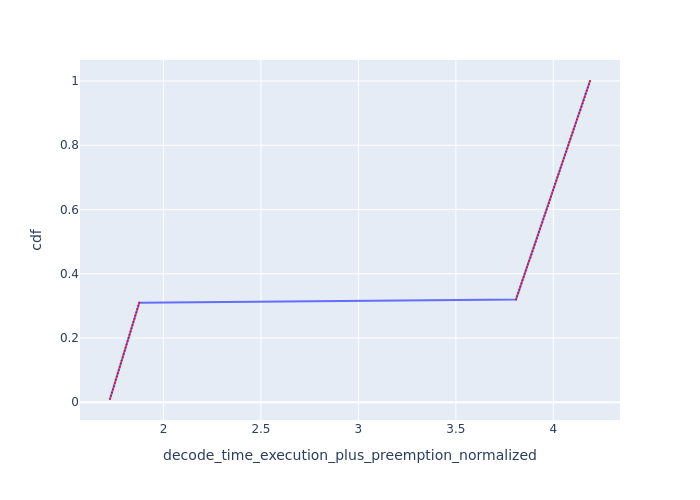

The table this chart was drawn from, first rows:
Request Id, decode_time_execution_plus_preemption_no…, cdf
0_99, 1.726, 0.01
0_98, 1.731, 0.02
0_97, 1.736, 0.03
0_96, 1.741, 0.04
0_95, 1.746, 0.05
0_94, 1.751, 0.06
0_93, 1.756, 0.07
0_92, 1.761, 0.08
0_91, 1.766, 0.09
0_90, 1.771, 0.1
0_89, 1.776, 0.11
0_88, 1.781, 0.12
0_87, 1.786, 0.13
0_86, 1.791, 0.14
0_85, 1.796, 0.15
0_84, 1.801, 0.16
0_83, 1.806, 0.17
0_82, 1.811, 0.18
0_81, 1.816, 0.19
0_80, 1.821, 0.2
0_79, 1.826, 0.21
0_78, 1.831, 0.22
0_77, 1.836, 0.23
0_76, 1.841, 0.24
0_75, 1.846, 0.25
0_74, 1.851, 0.26
0_73, 1.856, 0.27
0_72, 1.861, 0.28
0_71, 1.866, 0.29
0_70, 1.871, 0.3
0_69, 1.876, 0.31
0_68, 3.809, 0.32
0_67, 3.814, 0.33
0_66, 3.82, 0.34
0_65, 3.825, 0.35
0_64, 3.831, 0.36
0_63, 3.837, 0.37
0_62, 3.842, 0.38
0_61, 3.848, 0.39
0_60, 3.853, 0.4
0_59, 3.859, 0.41
0_58, 3.864, 0.42
0_57, 3.87, 0.43
0_56, 3.875, 0.44
0_55, 3.883, 0.45
0_54, 3.888, 0.46
0_53, 3.893, 0.47
0_52, 3.899, 0.48
0_51, 3.905, 0.49
0_50, 3.91, 0.5
0_49, 3.916, 0.51
0_48, 3.921, 0.52
0_47, 3.927, 0.53
0_46, 3.932, 0.54
0_45, 3.938, 0.55
0_44, 3.944, 0.56
0_43, 3.949, 0.57
0_42, 3.955, 0.58
0_41, 3.961, 0.59
0_40, 3.966, 0.6
... 40 more rows
